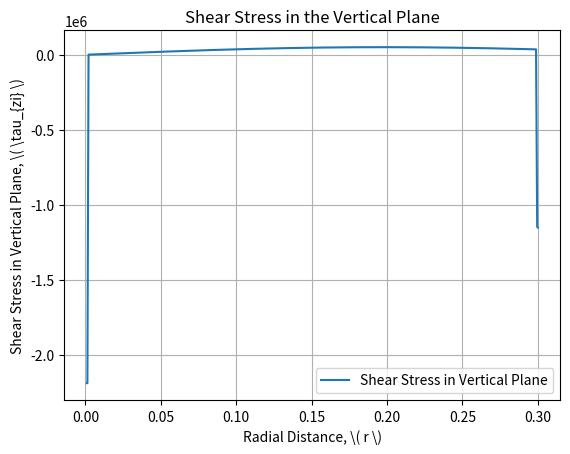

The matplotlib source for this figure:
import numpy as np
import matplotlib.pyplot as plt
from scipy.special import jv  # Bessel function of the first kind
from scipy.integrate import quad  # Numerical integration
from scipy.ndimage import gaussian_filter1d  # For smoothing

# Example parameters
A = 1
B = 1
C = 1
D = 1
E = 30000  # Young's modulus
mu = 0.35  # Poisson's ratio
r = np.linspace(0.001, 0.3, 800)  # Increased resolution for r
z = 0.5  # Depth

# Biharmonic Function (Equation 1)
def biharmonic_function(m, A, B, C, D, r, z):
    integrand = (A * np.exp(m * z) - B * np.exp(-m * z) + 
                 C * z * np.exp(-m * z) - D * z * np.exp(m * z)) * jv(0, m * r)
    return integrand

# Compute the biharmonic function values
Phi = np.zeros_like(r)
for i, r_val in enumerate(r):
    result, _ = quad(biharmonic_function, 0, 10, args=(A, B, C, D, r_val, z), epsabs=1e-6, epsrel=1e-6)
    Phi[i] = result

# Compute the second derivative of Phi with respect to r
dPhi_dr = np.gradient(Phi, r)
d2Phi_dr2 = np.gradient(dPhi_dr, r)

# Since Phi is a function of r only, we approximate the derivative with respect to z using finite differences
dz = 0.01
Phi_plus_dz = np.zeros_like(Phi)
Phi_minus_dz = np.zeros_like(Phi)
for i, r_val in enumerate(r):
    Phi_plus_dz[i], _ = quad(biharmonic_function, 0, 10, args=(A, B, C, D, r_val, z + dz), epsabs=1e-6, epsrel=1e-6)
    Phi_minus_dz[i], _ = quad(biharmonic_function, 0, 10, args=(A, B, C, D, r_val, z - dz), epsabs=1e-6, epsrel=1e-6)

# Compute the second derivative with respect to z
d2Phi_dz2 = (Phi_plus_dz - 2 * Phi + Phi_minus_dz) / (dz ** 2)

# Compute the mixed second derivative with respect to z and r
d2Phi_dzdr = np.gradient(d2Phi_dz2, r)

# Calculate radial displacement (Equation 2)
u_radial = (1 + mu) / E * d2Phi_dzdr

# Compute the Laplacian of Phi (nabla^2 Phi)
nabla2Phi = np.gradient(np.gradient(Phi, r), r) + np.gradient(np.gradient(Phi, z), z)

# Calculate vertical displacement (Equation 3)
w_vertical = (1 + mu) / E * (2 * (1 - mu) * nabla2Phi - d2Phi_dz2)

# Apply Gaussian smoothing to vertical displacement
w_vertical_smooth = gaussian_filter1d(w_vertical, sigma=20)  # Increase sigma for more smoothing

# Calculate vertical stress (Equation 4)
sigma_zi = np.gradient((2 - mu) * nabla2Phi - d2Phi_dz2, z)

# Calculate radial stress in the horizontal plane (Equation 5)
sigma_ri = np.gradient(mu * nabla2Phi - d2Phi_dr2, z)

# Calculate tangential stress in the horizontal plane (Equation 6)
sigma_thetai = np.gradient(mu * nabla2Phi - (1 / r) * dPhi_dr, z)

# Calculate shear stress in the vertical plane (Equation 7)
tau_zi = np.gradient((1 - mu) * nabla2Phi - d2Phi_dz2, r)

# Plot shear stress in the vertical plane
plt.figure()
plt.title("Shear Stress in the Vertical Plane")
plt.xlabel(r"Radial Distance, \( r \)")
plt.ylabel(r"Shear Stress in Vertical Plane, \( \tau_{zi} \)")
plt.plot(r, tau_zi, label="Shear Stress in Vertical Plane")
plt.legend()
plt.grid(True)
plt.show()
